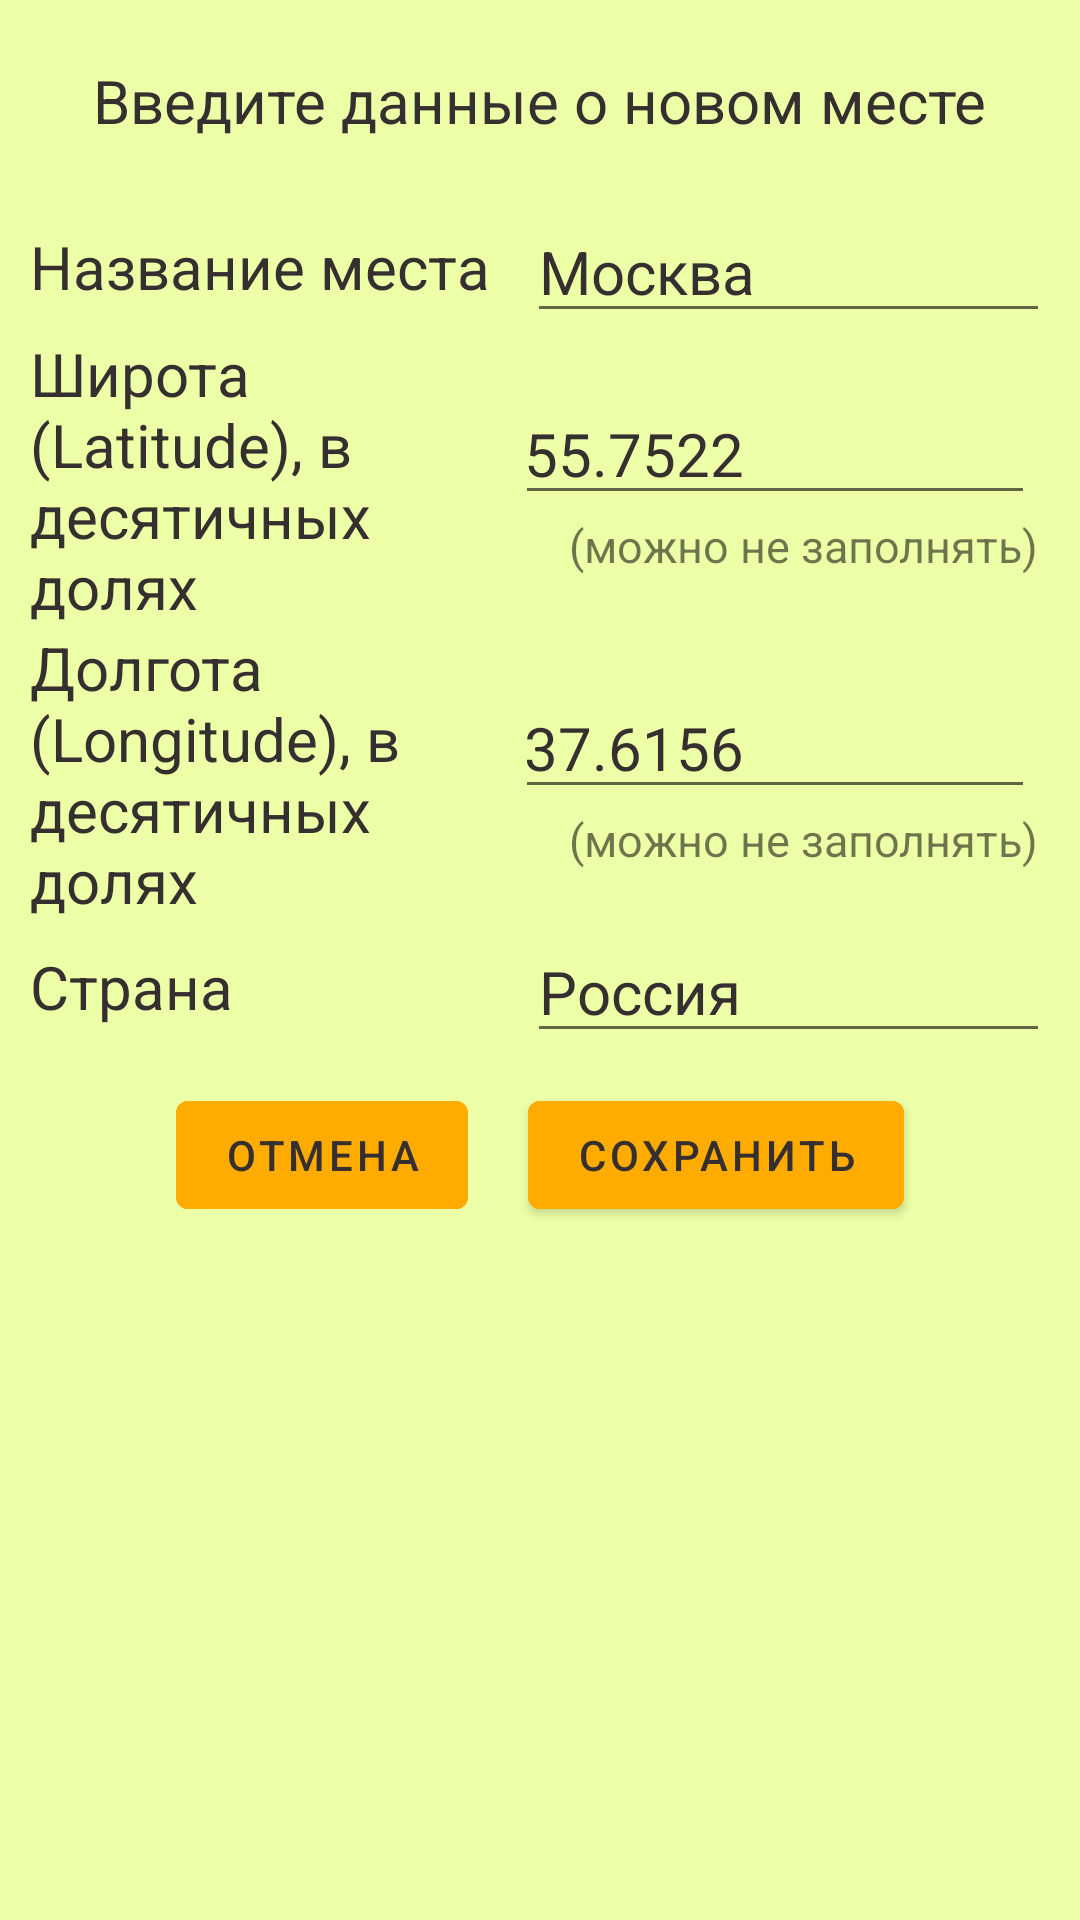

The Android layout XML behind this screen, and the referenced resources:
<!-- AndroidManifest.xml: application theme Theme.YandexWeatherWork -->
<!-- res/layout/dialog_fragment_input_city.xml -->
<?xml version="1.0" encoding="utf-8"?>
<LinearLayout xmlns:android="http://schemas.android.com/apk/res/android"
    android:layout_width="wrap_content"
    android:layout_height="wrap_content"
    android:background="@color/background_text_color"
    android:orientation="vertical">

    <TextView
        android:layout_width="wrap_content"
        android:layout_height="wrap_content"
        android:layout_gravity="center"
        android:layout_margin="@dimen/input_city_info_title_margin"
        android:text="@string/input_string_info_title_text"
        android:textColor="@color/gray_text"
        android:textSize="@dimen/input_city_info_title_text_size" />

    <LinearLayout
        android:layout_width="match_parent"
        android:layout_height="wrap_content"
        android:orientation="horizontal">

        <TextView
            android:layout_width="wrap_content"
            android:layout_height="wrap_content"
            android:layout_gravity="center"
            android:layout_marginStart="@dimen/input_string_info_city_name_margin_start"
            android:ems="7"
            android:text="@string/input_string_info_city_name_title_text"
            android:textColor="@color/gray_text"
            android:textSize="@dimen/input_string_info_city_name_title_text_size" />

        <EditText
            android:id="@+id/input_city_info_city_field"
            android:layout_width="wrap_content"
            android:layout_height="wrap_content"
            android:layout_gravity="center"
            android:cursorVisible="true"
            android:ems="8"
            android:inputType="text"
            android:text="@string/input_string_info_city_field_example_text"
            android:textColor="@color/gray_text"
            android:textSize="@dimen/input_string_info_city_field_text_size"
            android:layout_marginEnd="@dimen/input_string_info_city_field_margin_end"/>
    </LinearLayout>

    <LinearLayout
        android:layout_width="match_parent"
        android:layout_height="wrap_content"
        android:orientation="horizontal">

        <TextView
            android:layout_width="wrap_content"
            android:layout_height="wrap_content"
            android:layout_gravity="center"
            android:layout_marginStart="@dimen/input_city_info_lan_margin_start"
            android:ems="7"
            android:text="@string/input_city_info_lat_title"
            android:textColor="@color/gray_text"
            android:textSize="@dimen/input_city_info_lan_text_size" />

        <LinearLayout
            android:layout_width="wrap_content"
            android:layout_height="wrap_content"
            android:orientation="vertical"
            android:layout_gravity="center">

            <EditText
                android:id="@+id/input_city_info_lat_field"
                android:layout_width="wrap_content"
                android:layout_height="wrap_content"
                android:layout_gravity="center"
                android:cursorVisible="true"
                android:ems="8"
                android:inputType="number"
                android:text="@string/input_city_info_lat_field_example_text"
                android:textColor="@color/gray_text"
                android:textSize="@dimen/input_city_info_lat_field_example_text_size"
                android:layout_marginEnd="@dimen/input_city_info_lat_field_example_margin_end"/>
            <TextView
                android:layout_width="wrap_content"
                android:layout_height="wrap_content"
                android:layout_gravity="center"
                android:gravity="center"
                android:text="@string/input_city_lat_comments_text"
                android:textSize="@dimen/input_city_lan_comments_text_size"/>
        </LinearLayout>
    </LinearLayout>

    <LinearLayout
        android:layout_width="match_parent"
        android:layout_height="wrap_content"
        android:orientation="horizontal">

        <TextView
            android:layout_width="wrap_content"
            android:layout_height="wrap_content"
            android:layout_gravity="center"
            android:layout_marginStart="@dimen/input_city_info_lon_margin_start"
            android:ems="7"
            android:text="@string/input_city_info_lon_title"
            android:textColor="@color/gray_text"
            android:textSize="@dimen/input_city_info_lon_title_text_size" />

        <LinearLayout
            android:layout_width="wrap_content"
            android:layout_height="wrap_content"
            android:orientation="vertical"
            android:layout_gravity="center">

            <EditText
                android:id="@+id/input_city_info_lon_field"
                android:layout_width="wrap_content"
                android:layout_height="wrap_content"
                android:layout_gravity="center"
                android:cursorVisible="true"
                android:ems="8"
                android:inputType="number"
                android:text="@string/input_city_info_lon_lon_field_example_text"
                android:textColor="@color/gray_text"
                android:textSize="@dimen/input_city_info_lon_lon_field_example_text_size"
                android:layout_marginEnd="@dimen/input_city_info_lon_lon_field_example_margin_end"/>

            <TextView
                android:layout_width="wrap_content"
                android:layout_height="wrap_content"
                android:layout_gravity="center"
                android:gravity="center"
                android:text="@string/input_city_lat_comments_text"
                android:textSize="@dimen/input_city_lan_comments_text_size"/>
        </LinearLayout>
    </LinearLayout>

    <LinearLayout
        android:layout_width="match_parent"
        android:layout_height="wrap_content"
        android:orientation="horizontal">

        <TextView
            android:layout_width="wrap_content"
            android:layout_height="wrap_content"
            android:layout_gravity="center"
            android:layout_marginStart="@dimen/input_city_info_country_margin_start"
            android:ems="7"
            android:text="@string/input_city_info_country_title"
            android:textColor="@color/gray_text"
            android:textSize="@dimen/input_city_info_country_title_text_size" />

        <EditText
            android:id="@+id/input_city_info_country_field"
            android:layout_width="wrap_content"
            android:layout_height="wrap_content"
            android:layout_gravity="center"
            android:cursorVisible="true"
            android:ems="8"
            android:inputType="text"
            android:text="@string/input_city_info_country_field_text"
            android:textColor="@color/gray_text"
            android:textSize="@dimen/input_city_info_country_field_text_size"
            android:layout_marginEnd="@dimen/input_city_info_country_field_margin_end"/>
    </LinearLayout>

    <LinearLayout
        android:layout_width="wrap_content"
        android:layout_height="wrap_content"
        android:layout_gravity="center_horizontal"
        android:orientation="horizontal">

        <com.google.android.material.button.MaterialButton
            android:id="@+id/input_city_info_button_cancel"
            android:layout_width="wrap_content"
            android:layout_height="wrap_content"
            android:layout_gravity="center"
            android:layout_margin="@dimen/button_cancel_margin"
            android:backgroundTint="@color/background_list_color"
            android:text="@string/input_city_info_button_cancel_text"
            android:textColor="@color/gray_text" />

        <com.google.android.material.button.MaterialButton
            android:id="@+id/input_city_info_button_ok"
            android:layout_width="wrap_content"
            android:layout_height="wrap_content"
            android:layout_gravity="center"
            android:layout_margin="@dimen/button_ok_margin"
            android:backgroundTint="@color/background_list_color"
            android:text="@string/input_city_info_button_ok_text"
            android:textColor="@color/gray_text" />
    </LinearLayout>
</LinearLayout>
<!-- resources referenced by this layout -->
<resources>
  <color name="background_list_color">#FFAB00</color>
  <color name="background_text_color">#66D3FF24</color>
  <color name="gray_text">#362F2F</color>
  <dimen name="button_cancel_margin">10dp</dimen>
  <dimen name="button_ok_margin">10dp</dimen>
  <dimen name="input_city_info_country_field_margin_end">10dp</dimen>
  <dimen name="input_city_info_country_field_text_size">20sp</dimen>
  <dimen name="input_city_info_country_margin_start">10dp</dimen>
  <dimen name="input_city_info_country_title_text_size">20sp</dimen>
  <dimen name="input_city_info_lan_margin_start">10dp</dimen>
  <dimen name="input_city_info_lan_text_size">20sp</dimen>
  <dimen name="input_city_info_lat_field_example_margin_end">10dp</dimen>
  <dimen name="input_city_info_lat_field_example_text_size">20sp</dimen>
  <dimen name="input_city_info_lon_lon_field_example_margin_end">10dp</dimen>
  <dimen name="input_city_info_lon_lon_field_example_text_size">20sp</dimen>
  <dimen name="input_city_info_lon_margin_start">10dp</dimen>
  <dimen name="input_city_info_lon_title_text_size">20sp</dimen>
  <dimen name="input_city_info_title_margin">20dp</dimen>
  <dimen name="input_city_info_title_text_size">20sp</dimen>
  <dimen name="input_city_lan_comments_text_size">15sp</dimen>
  <dimen name="input_string_info_city_field_margin_end">10dp</dimen>
  <dimen name="input_string_info_city_field_text_size">20sp</dimen>
  <dimen name="input_string_info_city_name_margin_start">10dp</dimen>
  <dimen name="input_string_info_city_name_title_text_size">20sp</dimen>
  <string name="input_city_info_button_cancel_text">Отмена</string>
  <string name="input_city_info_button_ok_text">Сохранить</string>
  <string name="input_city_info_country_field_text">Россия</string>
  <string name="input_city_info_country_title">Страна</string>
  <string name="input_city_info_lat_field_example_text">55.7522</string>
  <string name="input_city_info_lat_title">Широта (Latitude), в десятичных долях</string>
  <string name="input_city_info_lon_lon_field_example_text">37.6156</string>
  <string name="input_city_info_lon_title">Долгота (Longitude), в десятичных долях</string>
  <string name="input_city_lat_comments_text">(можно не заполнять)</string>
  <string name="input_string_info_city_field_example_text">Москва</string>
  <string name="input_string_info_city_name_title_text">Название места</string>
  <string name="input_string_info_title_text">Введите данные о новом месте</string>
  <style name="Theme.YandexWeatherWork" parent="Theme.MaterialComponents.DayNight.NoActionBar">
          
          <item name="colorPrimary">@color/purple_500</item>
          <item name="colorPrimaryVariant">@color/purple_700</item>
          <item name="colorOnPrimary">@color/white</item>
          
          <item name="colorSecondary">@color/teal_200</item>
          <item name="colorSecondaryVariant">@color/teal_700</item>
          <item name="colorOnSecondary">@color/black</item>
          
          <item name="android:statusBarColor" tools:targetApi="l">?attr/colorPrimaryVariant</item>
          
      </style>
  <color name="purple_500">#FF6200EE</color>
  <color name="purple_700">#FF3700B3</color>
  <color name="white">#FFFFFFFF</color>
  <color name="teal_200">#FF03DAC5</color>
  <color name="teal_700">#FF018786</color>
  <color name="black">#FF000000</color>
</resources>
